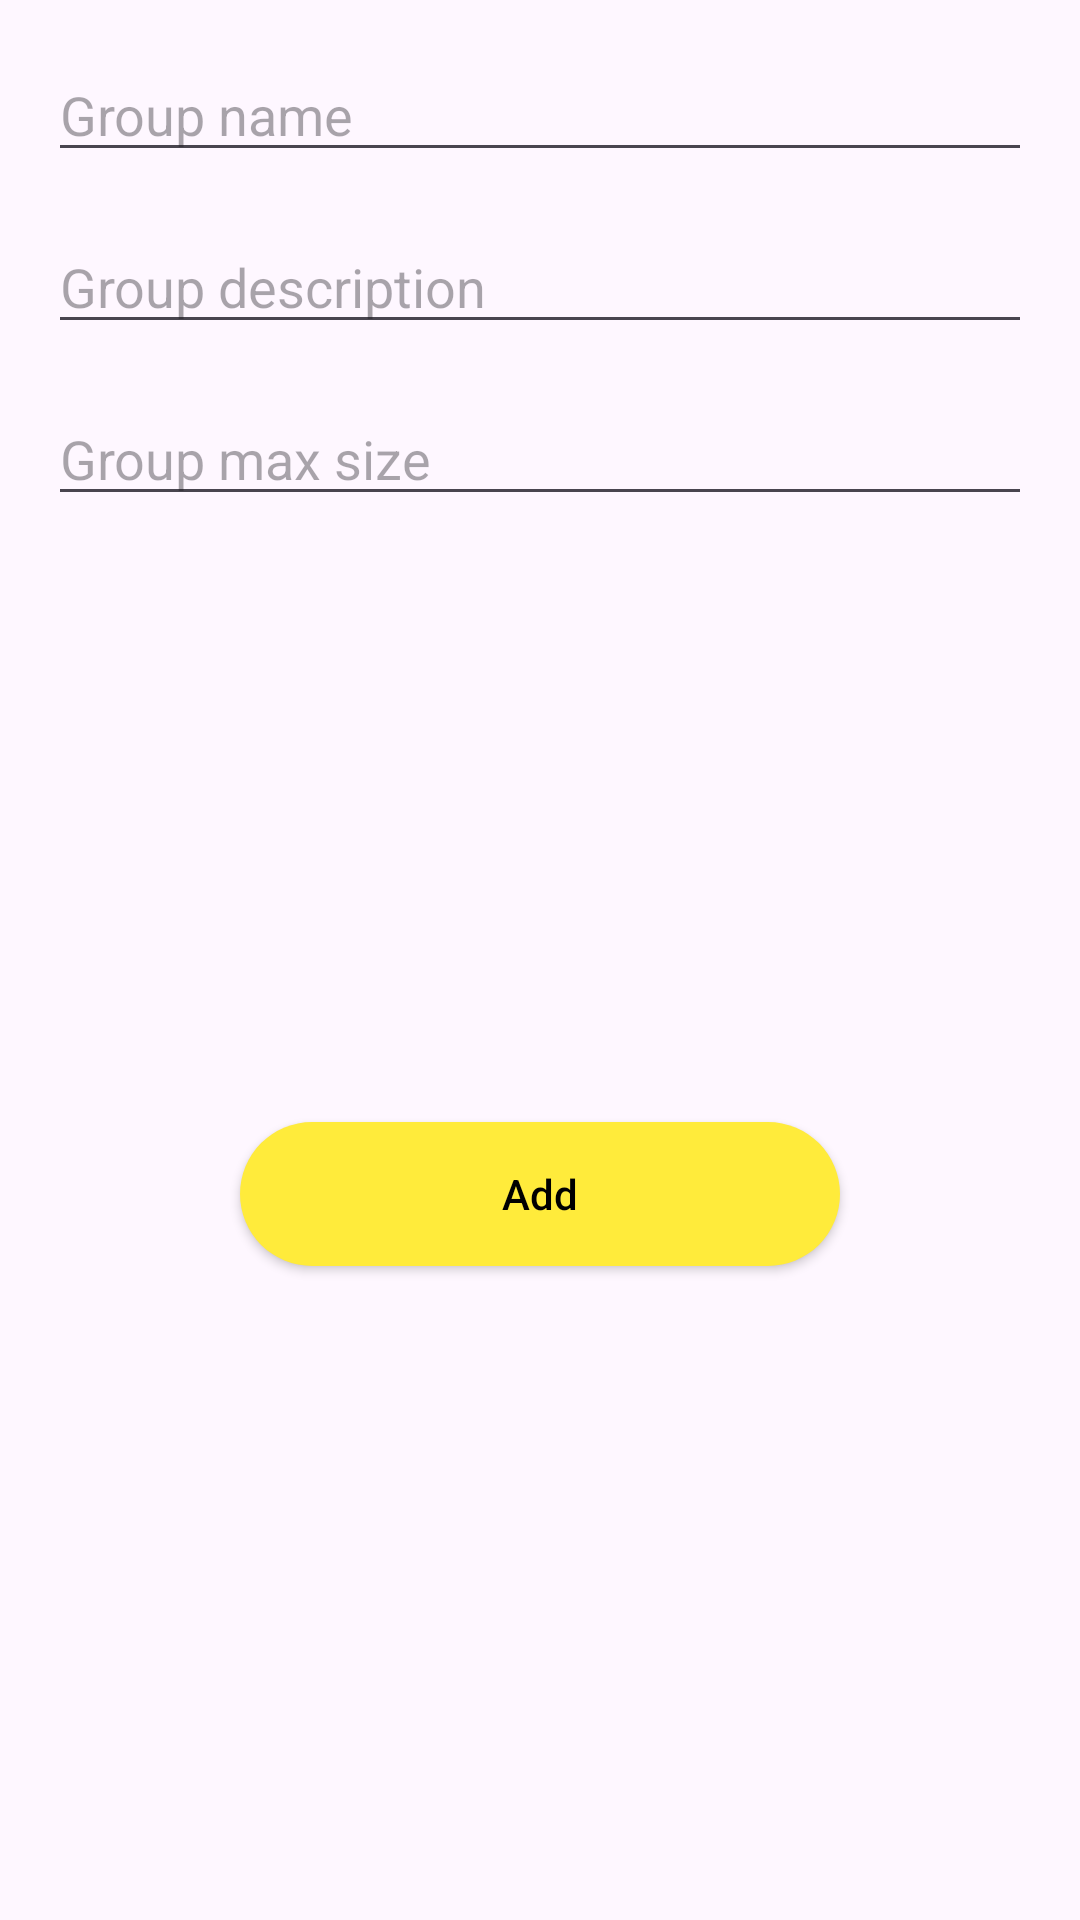

The Android layout XML behind this screen, and the referenced resources:
<!-- AndroidManifest.xml: application theme Base.Theme.AnvarxonEducationCenter -->
<!-- res/layout/dialog_add.xml -->
<?xml version="1.0" encoding="utf-8"?>

<androidx.constraintlayout.widget.ConstraintLayout xmlns:android="http://schemas.android.com/apk/res/android"
    android:layout_width="match_parent"
    android:layout_height="wrap_content"
    android:padding="16dp"
    xmlns:app="http://schemas.android.com/apk/res-auto">

    <EditText
        android:id="@+id/inputName"
        android:layout_width="match_parent"
        android:layout_height="wrap_content"
        android:hint="Group name"
        app:layout_constraintLeft_toLeftOf="parent"
        app:layout_constraintRight_toRightOf="parent"
        app:layout_constraintTop_toTopOf="parent" />

    <EditText
        android:id="@+id/inputDescription"
        android:layout_width="match_parent"
        android:layout_height="wrap_content"
        android:layout_marginTop="16dp"
        android:hint="Group description"
        app:layout_constraintLeft_toLeftOf="parent"
        app:layout_constraintRight_toRightOf="parent"
        app:layout_constraintTop_toBottomOf="@id/inputName" />

    <EditText
        android:id="@+id/inputMaxSize"
        android:layout_width="match_parent"
        android:layout_height="wrap_content"
        android:layout_marginTop="16dp"
        android:hint="Group max size"
        android:inputType="number"
        app:layout_constraintLeft_toLeftOf="parent"
        app:layout_constraintRight_toRightOf="parent"
        app:layout_constraintTop_toBottomOf="@id/inputDescription" />

    <androidx.appcompat.widget.AppCompatButton
        android:id="@+id/buttonAdd"
        android:layout_width="200sp"
        android:layout_height="wrap_content"
        android:layout_marginVertical="16dp"
        android:background="@drawable/bg_add_button"
        android:textColor="@color/black"
        android:text="Add"
        android:textAllCaps="false"
        app:layout_constraintBottom_toBottomOf="parent"
        app:layout_constraintLeft_toLeftOf="parent"
        app:layout_constraintRight_toRightOf="parent"
        app:layout_constraintTop_toBottomOf="@id/inputMaxSize" />

</androidx.constraintlayout.widget.ConstraintLayout>
<!-- resources referenced by this layout -->
<resources>
  <!-- drawable bg_add_button (drawable) -->
  <?xml version="1.0" encoding="utf-8"?>
  <selector xmlns:android="http://schemas.android.com/apk/res/android">
  
  
      <item android:state_enabled="false">
          <shape>
              <corners android:radius="24sp"/>
              <solid android:color="#8E8484"/>
          </shape>
      </item>
  
      <item android:state_enabled="true">
          <shape>
              <corners android:radius="24sp"/>
              <solid android:color="#FFEB3B"/>
          </shape>
      </item>
  </selector>
  <style name="Base.Theme.AnvarxonEducationCenter" parent="Theme.Material3.DayNight.NoActionBar">
           Customize your light theme here.
           <item name="colorPrimary">@color/yellow</item>
      </style>
  <!-- not gathered from this repository: default colours our renderer supplied (Android Studio template values) -->
  <color name="black">#FF000000</color>
</resources>
